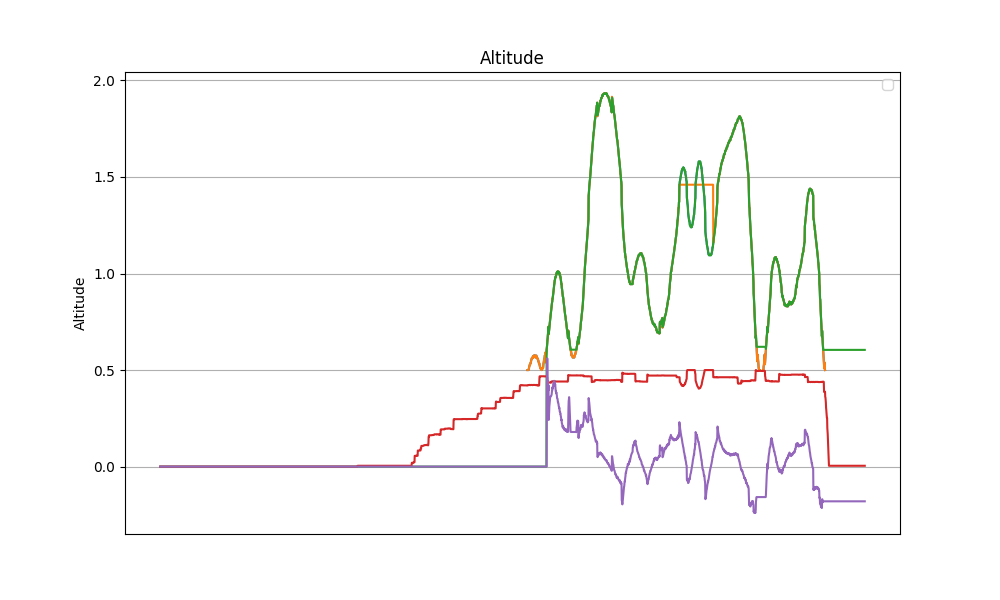

The data file committed next to this chart (first rows):
datetime, z, z_ref, z_hat, v_hat, alpha_1, alpha_0, tau
2024-04-11 13:59:32.460028, nan, nan, 0.0, 0.0, 20.0, -10.0, 0.0
2024-04-11 13:59:32.483936, nan, nan, 0.0, 0.0, 20.0, -10.0, 0.0
2024-04-11 13:59:32.506896, nan, nan, 0.0, 0.0, 20.0, -10.0, 0.0
2024-04-11 13:59:32.529833, nan, nan, 0.0, 0.0, 20.0, -10.0, 0.0
2024-04-11 13:59:32.552627, nan, nan, 0.0, 0.0, 20.0, -10.0, 0.0
2024-04-11 13:59:32.576814, nan, nan, 0.0, 0.0, 20.0, -10.0, 0.0
2024-04-11 13:59:32.600046, nan, nan, 0.0, 0.0, 20.0, -10.0, 0.0
2024-04-11 13:59:32.622832, nan, nan, 0.0, 0.0, 20.0, -10.0, 0.0
2024-04-11 13:59:32.645889, nan, nan, 0.0, 0.0, 20.0, -10.0, 0.0
2024-04-11 13:59:32.668395, nan, nan, 0.0, 0.0, 20.0, -10.0, 0.0
2024-04-11 13:59:32.691419, nan, nan, 0.0, 0.0, 20.0, -10.0, 0.0
2024-04-11 13:59:32.714539, nan, nan, 0.0, 0.0, 20.0, -10.0, 0.0
2024-04-11 13:59:32.737235, nan, nan, 0.0, 0.0, 20.0, -10.0, 0.0
2024-04-11 13:59:32.760384, nan, nan, 0.0, 0.0, 20.0, -10.0, 0.0
2024-04-11 13:59:32.783386, nan, nan, 0.0, 0.0, 20.0, -10.0, 0.0
2024-04-11 13:59:32.806130, nan, nan, 0.0, 0.0, 20.0, -10.0, 0.0
2024-04-11 13:59:32.829511, nan, nan, 0.0, 0.0, 20.0, -10.0, 0.0
2024-04-11 13:59:32.854917, nan, nan, 0.0, 0.0, 20.0, -10.0, 0.0
2024-04-11 13:59:32.880433, nan, nan, 0.0, 0.0, 20.0, -10.0, 0.0
2024-04-11 13:59:32.905349, nan, nan, 0.0, 0.0, 20.0, -10.0, 0.0
2024-04-11 13:59:32.931429, nan, nan, 0.0, 0.0, 20.0, -10.0, 0.0
2024-04-11 13:59:32.954963, nan, nan, 0.0, 0.0, 20.0, -10.0, 0.0
2024-04-11 13:59:32.978009, nan, nan, 0.0, 0.0, 20.0, -10.0, 0.0
2024-04-11 13:59:33.000622, nan, nan, 0.0, 0.0, 20.0, -10.0, 0.0
2024-04-11 13:59:33.024413, nan, nan, 0.0, 0.0, 20.0, -10.0, 0.0
2024-04-11 13:59:33.046939, nan, nan, 0.0, 0.0, 20.0, -10.0, 0.0
2024-04-11 13:59:33.069721, nan, nan, 0.0, 0.0, 20.0, -10.0, 0.0
2024-04-11 13:59:33.093391, nan, nan, 0.0, 0.0, 20.0, -10.0, 0.0
2024-04-11 13:59:33.116143, nan, nan, 0.0, 0.0, 20.0, -10.0, 0.0
2024-04-11 13:59:33.138744, nan, nan, 0.0, 0.0, 20.0, -10.0, 0.0
2024-04-11 13:59:33.163551, nan, nan, 0.0, 0.0, 20.0, -10.0, 0.0
2024-04-11 13:59:33.188459, nan, nan, 0.0, 0.0, 20.0, -10.0, 0.0
2024-04-11 13:59:33.212654, nan, nan, 0.0, 0.0, 20.0, -10.0, 0.0
2024-04-11 13:59:33.235645, nan, nan, 0.0, 0.0, 20.0, -10.0, 0.0
2024-04-11 13:59:33.258739, nan, nan, 0.0, 0.0, 20.0, -10.0, 0.0
2024-04-11 13:59:33.281497, nan, nan, 0.0, 0.0, 20.0, -10.0, 0.0
2024-04-11 13:59:33.305077, nan, nan, 0.0, 0.0, 20.0, -10.0, 0.0
2024-04-11 13:59:33.327856, nan, nan, 0.0, 0.0, 20.0, -10.0, 0.0
2024-04-11 13:59:33.350600, nan, nan, 0.0, 0.0, 20.0, -10.0, 0.0
2024-04-11 13:59:33.374001, nan, nan, 0.0, 0.0, 20.0, -10.0, 0.0
2024-04-11 13:59:33.396612, nan, nan, 0.0, 0.0, 20.0, -10.0, 0.0
2024-04-11 13:59:33.419350, nan, nan, 0.0, 0.0, 20.0, -10.0, 0.0
2024-04-11 13:59:33.442761, nan, nan, 0.0, 0.0, 20.0, -10.0, 0.0
2024-04-11 13:59:33.465528, nan, nan, 0.0, 0.0, 20.0, -10.0, 0.0
2024-04-11 13:59:33.488568, nan, nan, 0.0, 0.0, 20.0, -10.0, 0.0
2024-04-11 13:59:33.511825, nan, nan, 0.0, 0.0, 20.0, -10.0, 0.0
2024-04-11 13:59:33.534575, nan, nan, 0.0, 0.0, 20.0, -10.0, 0.0
2024-04-11 13:59:33.557933, nan, nan, 0.0, 0.0, 20.0, -10.0, 0.0
2024-04-11 13:59:33.581429, nan, nan, 0.0, 0.0, 20.0, -10.0, 0.0
2024-04-11 13:59:33.604131, nan, nan, 0.0, 0.0, 20.0, -10.0, 0.0
2024-04-11 13:59:33.627346, nan, nan, 0.0, 0.0, 20.0, -10.0, 0.0
2024-04-11 13:59:33.650560, nan, nan, 0.0, 0.0, 20.0, -10.0, 0.0
2024-04-11 13:59:33.673356, nan, nan, 0.0, 0.0, 20.0, -10.0, 0.0
2024-04-11 13:59:33.696719, nan, nan, 0.0, 0.0, 20.0, -10.0, 0.0
2024-04-11 13:59:33.719771, nan, nan, 0.0, 0.0, 20.0, -10.0, 0.0
2024-04-11 13:59:33.742569, nan, nan, 0.0, 0.0, 20.0, -10.0, 0.0
2024-04-11 13:59:33.766352, nan, nan, 0.0, 0.0, 20.0, -10.0, 0.0
2024-04-11 13:59:33.789040, nan, nan, 0.0, 0.0, 20.0, -10.0, 0.0
2024-04-11 13:59:33.811706, nan, nan, 0.0, 0.0, 20.0, -10.0, 0.0
2024-04-11 13:59:33.835036, nan, nan, 0.0, 0.0, 20.0, -10.0, 0.0
... 3,327 more rows
